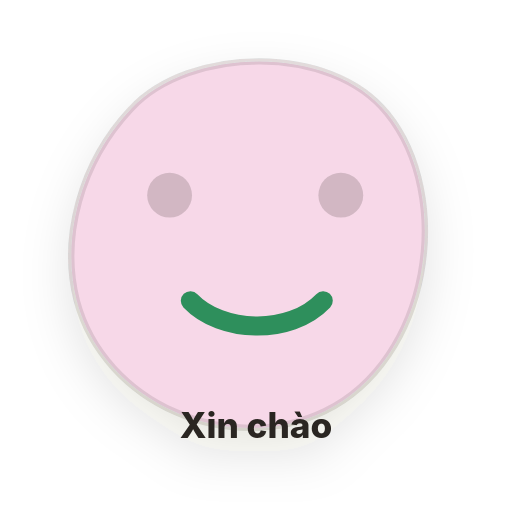
t = 0.00 s
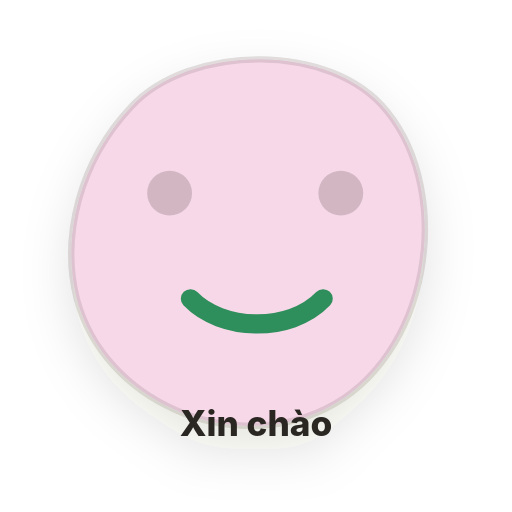
t = 0.20 s
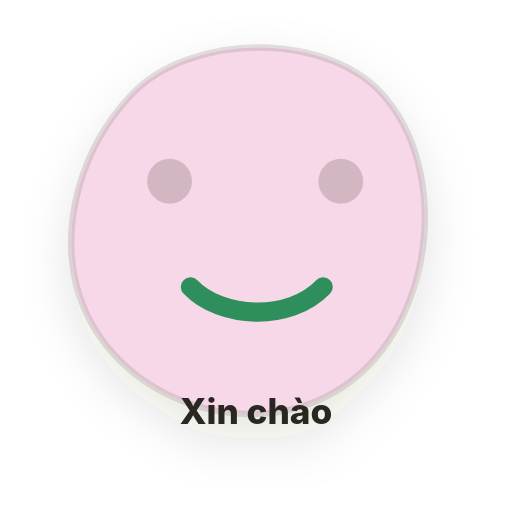
t = 0.60 s
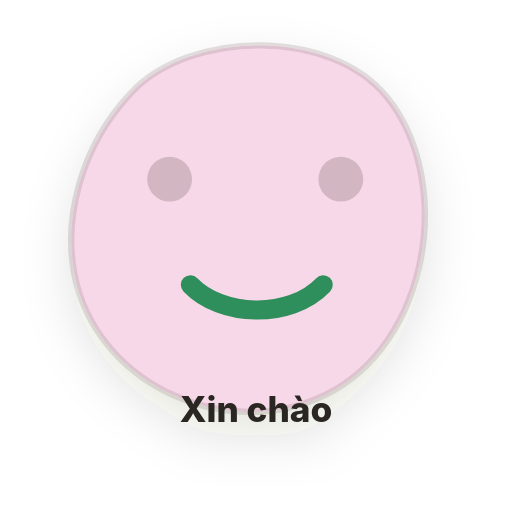
t = 0.80 s
t = 1.00 s: frame unchanged from t = 0.60 s, image omitted
t = 1.40 s: frame unchanged from t = 0.20 s, image omitted

The animated SVG that drew these frames (rendered in a browser with its animation timeline set to each time). Animation: 1 SMIL element (animateTransform=1); one cycle of 1.60 s, repeats indefinitely.

<?xml version="1.0" encoding="UTF-8"?>
<svg width="320" height="320" viewBox="0 0 320 320" fill="none" xmlns="http://www.w3.org/2000/svg" role="img" aria-labelledby="wave-bun-title">
  <title id="wave-bun-title">Xin chào</title>
  <defs>
    <filter id="softShadow" x="-20%" y="-20%" width="140%" height="140%">
      <feDropShadow dx="0" dy="12" stdDeviation="16" flood-color="#2a2520" flood-opacity="0.12"/>
    </filter>
  </defs>
  <rect width="320" height="320" fill="transparent"/>
  <g filter="url(#softShadow)">
    <animateTransform attributeName="transform" type="translate" values="0 0; 0 -10; 0 0" dur="1.6s" repeatCount="indefinite" calcMode="spline" keySplines=".42 0 .58 1; .42 0 .58 1"/>
    <path d="M82 68C118 29 207 27 242 71C284 123 269 225 203 257C143 286 65 252 48 188C38 149 50 102 82 68Z" fill="#f7d8e8" stroke="#2a2520" stroke-opacity="0.12" stroke-width="4"/>
    <circle cx="106" cy="122" r="14" fill="#2a2520" fill-opacity="0.18"/>
    <circle cx="213" cy="122" r="14" fill="#2a2520" fill-opacity="0.18"/>
    <path d="M119 188C138 208 181 210 202 188" stroke="#2f8f5b" stroke-width="12" stroke-linecap="round"/>
    <text x="160" y="178" text-anchor="middle" dominant-baseline="middle" font-size="86" font-family="Apple Color Emoji, Segoe UI Emoji, Noto Color Emoji, sans-serif">👋</text>
    <text x="160" y="274" text-anchor="middle" font-size="22" font-weight="800" font-family="Inter, Arial, sans-serif" fill="#2a2520">Xin chào</text>
  </g>
</svg>
